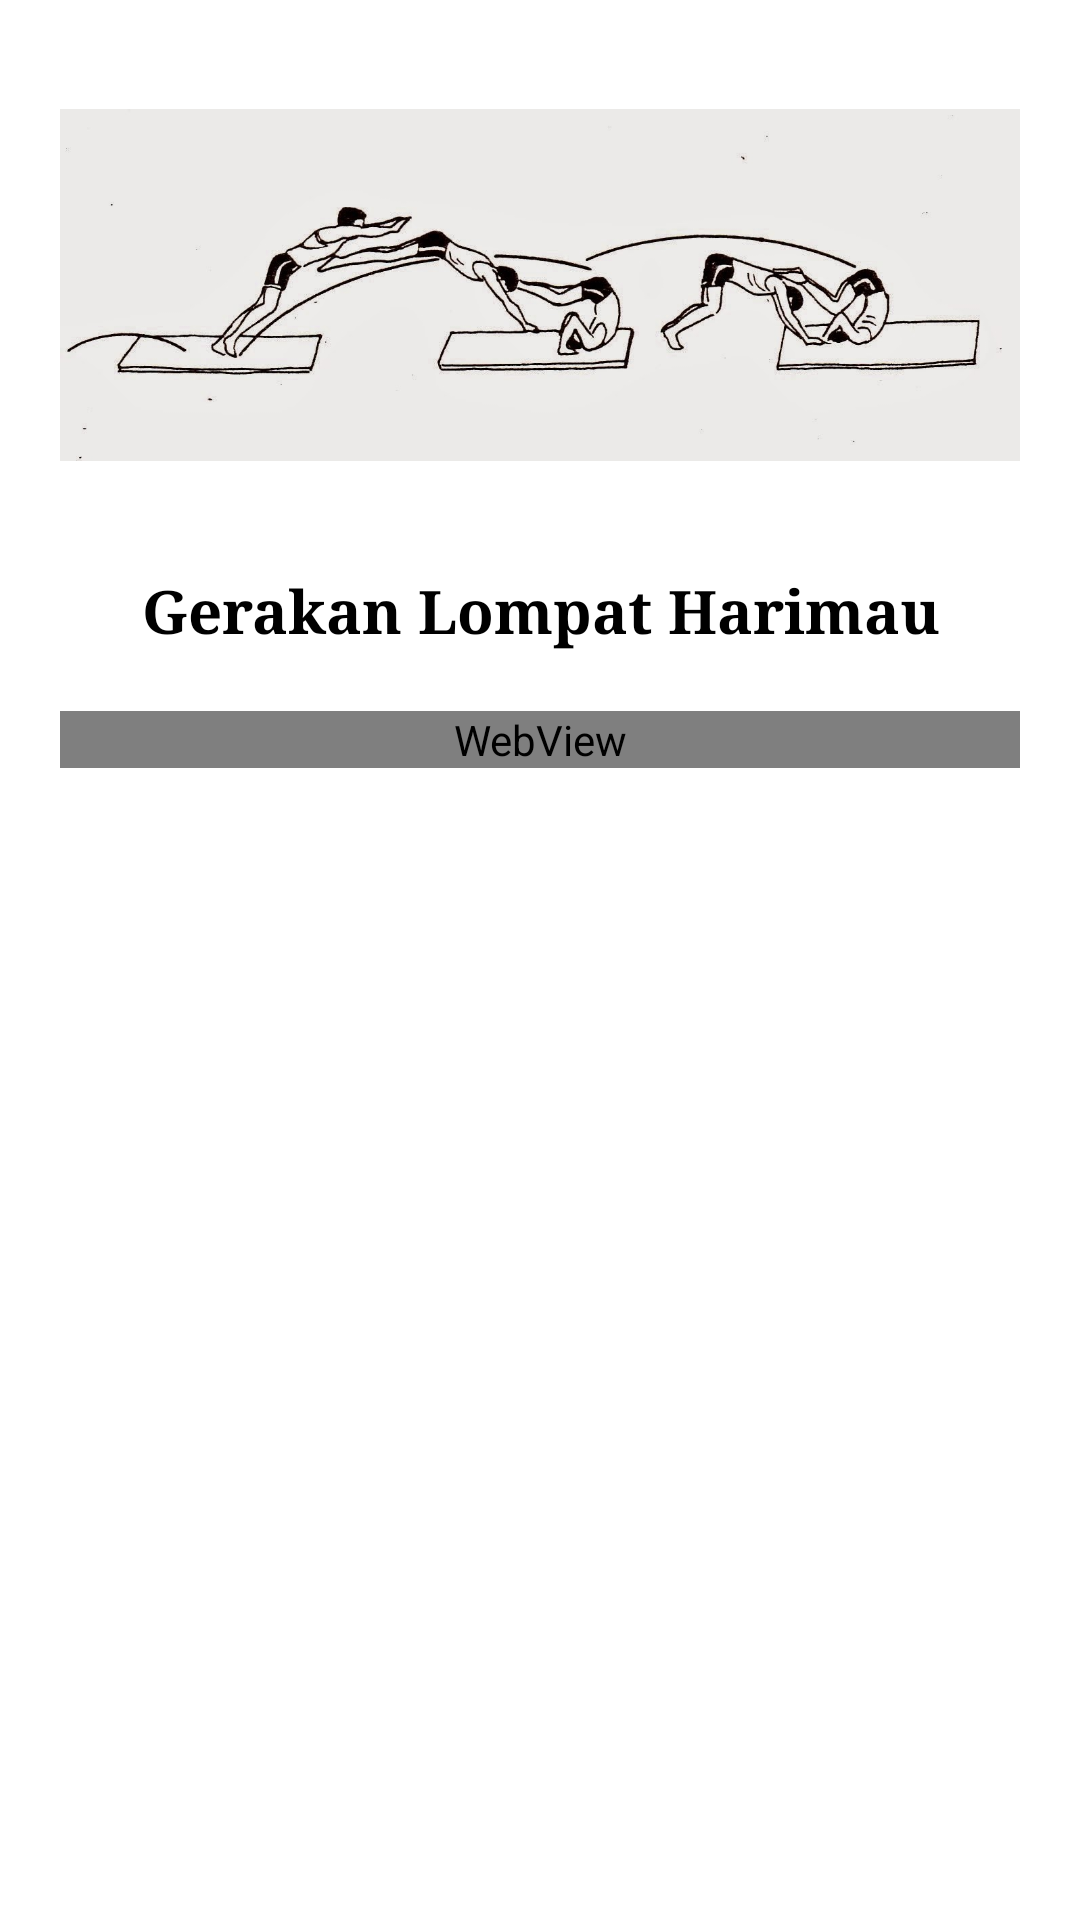

Here is an Android app screen rendered from its layout file. Give the layout XML and the strings, colors and styles it references.
<!-- AndroidManifest.xml: application theme AppTheme -->
<!-- res/layout/activity_lompat_harimau.xml -->
<?xml version="1.0" encoding="utf-8"?>
<LinearLayout xmlns:android="http://schemas.android.com/apk/res/android"
    xmlns:app="http://schemas.android.com/apk/res-auto"
    xmlns:tools="http://schemas.android.com/tools"
    android:layout_width="match_parent"
    android:layout_height="match_parent"
    android:orientation="vertical"
    android:padding="20dp"
    android:background="@color/white"
    tools:context=".LompatHarimau">

    <ImageView
        android:layout_width="match_parent"
        android:layout_height="150dp"
        android:layout_gravity="center"
        android:src="@drawable/loncatharimau"/>

    <TextView
        android:layout_width="match_parent"
        android:layout_height="wrap_content"
        android:layout_marginBottom="20dp"
        android:layout_marginTop="20dp"
        android:fontFamily="serif"
        android:gravity="center"
        android:text="Gerakan Lompat Harimau"
        android:textColor="@color/black"
        android:textSize="20sp"
        android:textStyle="bold"
        tools:ignore="HardcodedText"/>
    <ScrollView
        android:layout_width="match_parent"
        android:layout_height="match_parent"
        android:scrollbars="none">
        <WebView
            android:id="@+id/webview3"
            android:layout_width="match_parent"
            android:layout_height="match_parent"/>
    </ScrollView>
</LinearLayout>
<!-- resources referenced by this layout -->
<resources>
  <color name="black">#FF000000</color>
  <color name="white">#FFFFFF</color>
  <!-- drawable loncatharimau: jpg bitmap (drawable, 66428 bytes) -->
  <style name="AppTheme" parent="Theme.AppCompat.Light.NoActionBar">
          
          <item name="colorPrimary">@color/colorPrimary</item>
          <item name="colorPrimaryDark">@color/colorPrimaryDark</item>
          <item name="colorAccent">@color/colorAccent</item>
      </style>
  <color name="colorPrimary">#3F51B5</color>
  <color name="colorPrimaryDark">#303F9F</color>
  <color name="colorAccent">#FF4081</color>
</resources>
